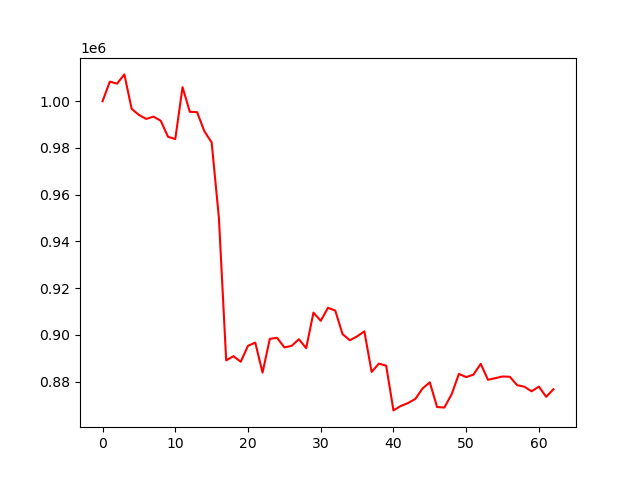

Data behind this chart, as committed beside it:
account_value, date, daily_return
1000000, 2024-07-11, 
1008395, 2024-07-12, 0.008395
1007540, 2024-07-15, -0.0008469
1011492, 2024-07-16, 0.003922
996760, 2024-07-17, -0.01457
994147, 2024-07-18, -0.002621
992436, 2024-07-19, -0.001721
993408, 2024-07-22, 0.0009788
991665, 2024-07-23, -0.001754
984785, 2024-07-24, -0.006938
983806, 2024-07-25, -0.0009936
1006027, 2024-07-26, 0.02259
995474, 2024-07-29, -0.01049
995326, 2024-07-30, -0.0001487
987145, 2024-07-31, -0.008219
982380, 2024-08-01, -0.004828
950031, 2024-08-02, -0.03293
889087, 2024-08-05, -0.06415
890854, 2024-08-06, 0.001988
888476, 2024-08-07, -0.002669
895309, 2024-08-08, 0.00769
896657, 2024-08-09, 0.001505
883832, 2024-08-12, -0.0143
898271, 2024-08-13, 0.01634
898720, 2024-08-14, 0.0004994
894611, 2024-08-15, -0.004572
895278, 2024-08-16, 0.0007447
898105, 2024-08-19, 0.003158
894292, 2024-08-20, -0.004245
909511, 2024-08-21, 0.01702
906008, 2024-08-22, -0.003852
911574, 2024-08-23, 0.006144
910372, 2024-08-26, -0.001319
900312, 2024-08-27, -0.01105
897671, 2024-08-28, -0.002934
899337, 2024-08-29, 0.001856
901491, 2024-08-30, 0.002395
884107, 2024-09-03, -0.01928
887688, 2024-09-04, 0.00405
886794, 2024-09-05, -0.001008
867648, 2024-09-06, -0.02159
869518, 2024-09-09, 0.002156
870798, 2024-09-10, 0.001473
872541, 2024-09-11, 0.002001
877033, 2024-09-12, 0.005148
879658, 2024-09-13, 0.002994
869080, 2024-09-16, -0.01203
868870, 2024-09-17, -0.0002413
874560, 2024-09-18, 0.006549
883260, 2024-09-19, 0.009948
881919, 2024-09-20, -0.001518
882954, 2024-09-23, 0.001173
887582, 2024-09-24, 0.005242
880739, 2024-09-25, -0.00771
881443, 2024-09-26, 0.000799
882160, 2024-09-27, 0.0008135
882048, 2024-09-30, -0.0001273
878460, 2024-10-01, -0.004068
877782, 2024-10-02, -0.0007715
875819, 2024-10-03, -0.002237
... 3 more rows
